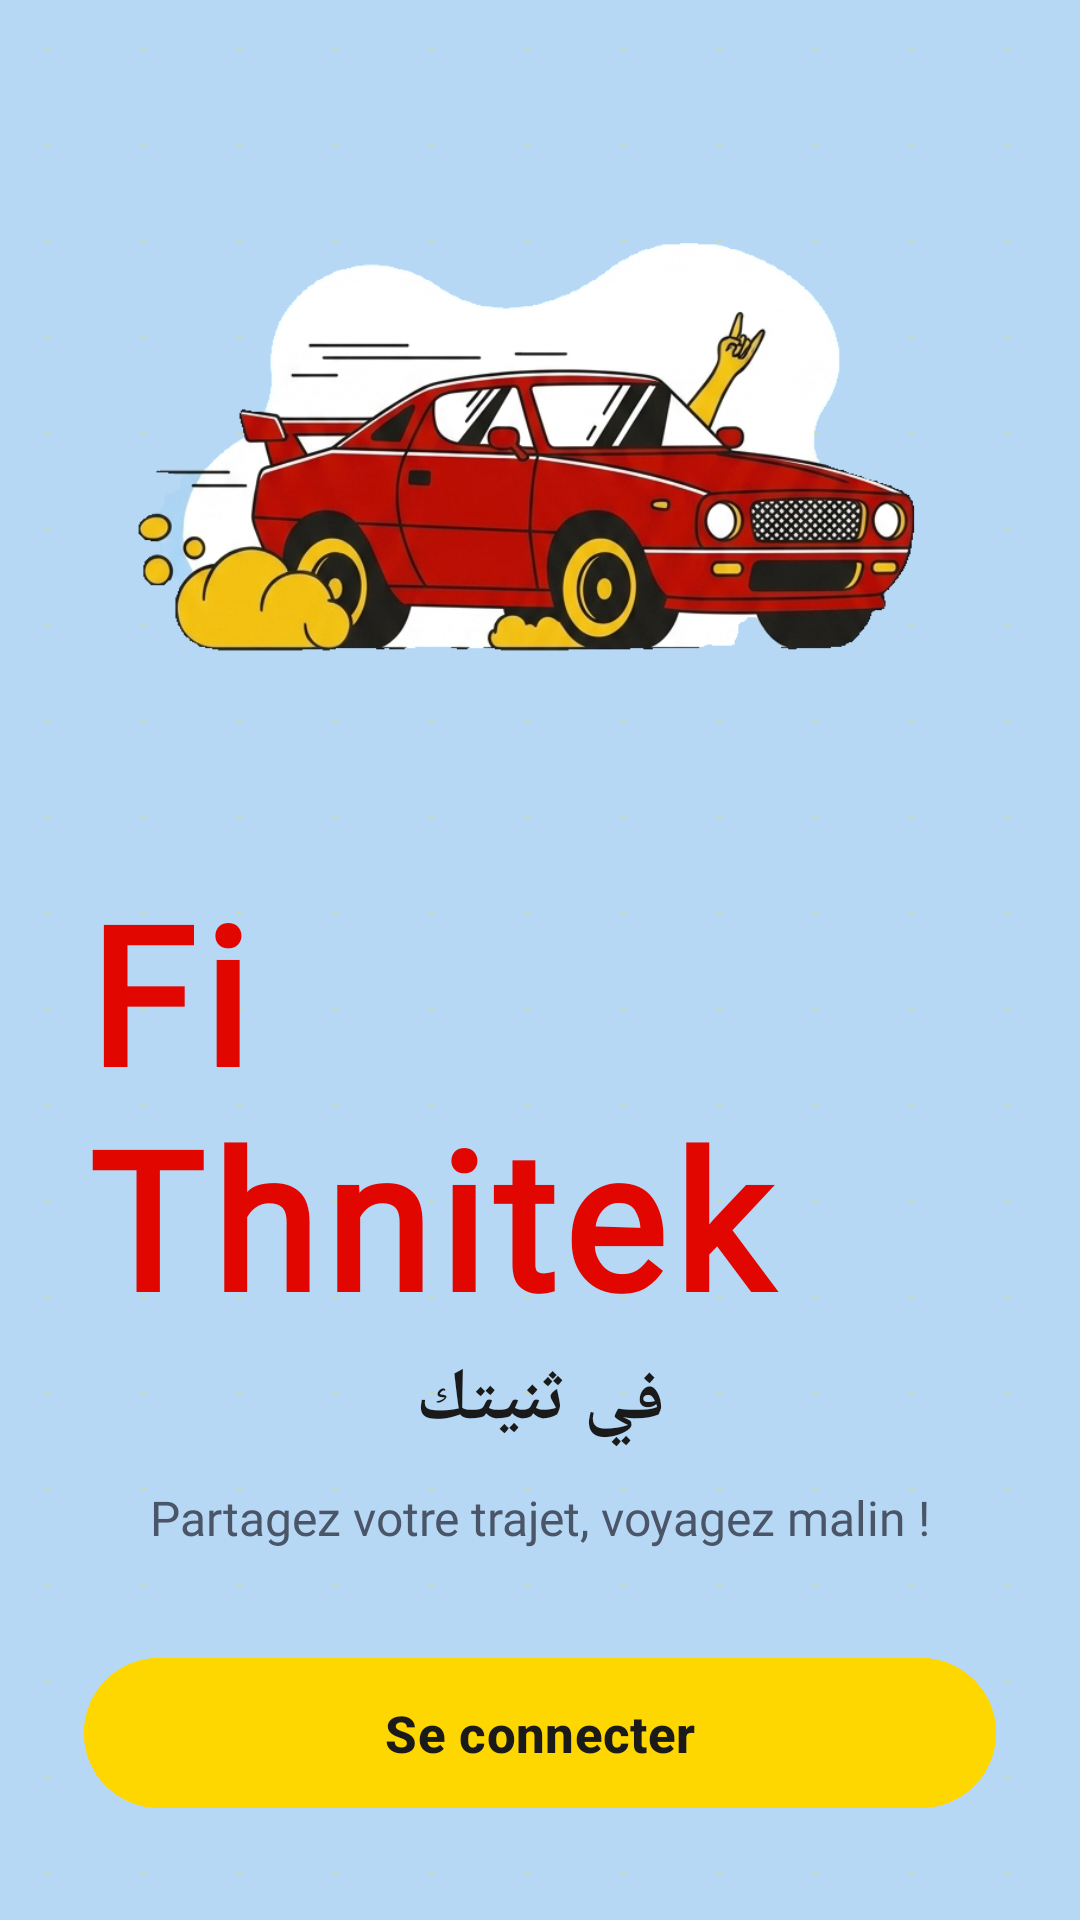

Produce the Android XML layout that renders to this screen, including the resource entries it uses.
<!-- AndroidManifest.xml: application theme Theme.FiThnitekMobile -->
<!-- res/layout/activity_main.xml -->
<?xml version="1.0" encoding="utf-8"?>
<androidx.constraintlayout.widget.ConstraintLayout xmlns:android="http://schemas.android.com/apk/res/android"
    xmlns:app="http://schemas.android.com/apk/res-auto"
    android:layout_width="match_parent"
    android:layout_height="match_parent"
    android:background="@drawable/bg_dots"
    android:padding="28dp">

    <com.google.android.material.card.MaterialCardView
        android:id="@+id/cardImage"
        android:layout_width="0dp"
        android:layout_height="220dp"
        android:layout_marginTop="24dp"
        app:cardBackgroundColor="#00000000"
        app:cardCornerRadius="24dp"
        app:cardElevation="0dp"
        app:strokeWidth="0dp"
        app:layout_constraintEnd_toEndOf="parent"
        app:layout_constraintStart_toStartOf="parent"
        app:layout_constraintTop_toTopOf="parent">

        <ImageView
            android:id="@+id/imageView"
            android:layout_width="match_parent"
            android:layout_height="match_parent"
            android:adjustViewBounds="true"
            android:contentDescription="Logo Fi Thnitek"
            android:scaleType="fitCenter"
            app:srcCompat="@drawable/gemini_generated_image_ofo4fmofo4fmofo4_edited" />
    </com.google.android.material.card.MaterialCardView>

    <TextView
        android:id="@+id/tvTitle"
        android:layout_width="wrap_content"
        android:layout_height="wrap_content"
        android:layout_marginTop="16dp"
        android:fontFamily="@font/bangers"
        android:letterSpacing="0.04"
        android:text="Fi Thnitek"
        android:textColor="@color/pocket_red"
        android:textSize="64sp"
        android:textStyle="bold"
        app:layout_constraintEnd_toEndOf="parent"
        app:layout_constraintStart_toStartOf="parent"
        app:layout_constraintTop_toBottomOf="@id/cardImage" />

    <TextView
        android:id="@+id/tvArabic"
        android:layout_width="wrap_content"
        android:layout_height="wrap_content"
        android:layout_marginTop="2dp"
        android:fontFamily="sans-serif-medium"
        android:text="في ثنيتك"
        android:textColor="#1A1A1A"
        android:textSize="24sp"
        android:textStyle="bold"
        app:layout_constraintEnd_toEndOf="parent"
        app:layout_constraintStart_toStartOf="parent"
        app:layout_constraintTop_toBottomOf="@id/tvTitle" />

    <TextView
        android:id="@+id/tvSlogan"
        android:layout_width="0dp"
        android:layout_height="wrap_content"
        android:layout_marginStart="16dp"
        android:layout_marginEnd="16dp"
        android:layout_marginTop="12dp"
        android:fontFamily="@font/antic"
        android:gravity="center"
        android:text="Partagez votre trajet, voyagez malin !"
        android:textColor="#4A5568"
        android:textSize="16sp"
        app:layout_constraintEnd_toEndOf="parent"
        app:layout_constraintStart_toStartOf="parent"
        app:layout_constraintTop_toBottomOf="@id/tvArabic" />

    <com.google.android.material.button.MaterialButton
        android:id="@+id/btnConnexion"
        android:layout_width="0dp"
        android:layout_height="58dp"
        android:layout_marginTop="32dp"
        android:backgroundTint="@color/sunshine_yellow"
        android:text="Se connecter"
        android:textAllCaps="false"
        android:textColor="#1A1A1A"
        android:textSize="17sp"
        android:textStyle="bold"
        app:cornerRadius="28dp"
        app:elevation="6dp"
        app:layout_constraintEnd_toEndOf="parent"
        app:layout_constraintStart_toStartOf="parent"
        app:layout_constraintTop_toBottomOf="@id/tvSlogan" />

    <com.google.android.material.button.MaterialButton
        android:id="@+id/btnInscription"
        android:layout_width="0dp"
        android:layout_height="58dp"
        android:layout_marginTop="14dp"
        android:backgroundTint="@color/pocket_red"
        android:text="Créer un compte"
        android:textAllCaps="false"
        android:textColor="#FFFFFF"
        android:textSize="17sp"
        android:textStyle="bold"
        app:cornerRadius="28dp"
        app:elevation="6dp"
        app:layout_constraintEnd_toEndOf="parent"
        app:layout_constraintStart_toStartOf="parent"
        app:layout_constraintTop_toBottomOf="@id/btnConnexion" />

</androidx.constraintlayout.widget.ConstraintLayout>
<!-- resources referenced by this layout -->
<resources>
  <color name="pocket_red">#E10600</color>
  <color name="sunshine_yellow">#FFD700</color>
  <!-- drawable bg_dots (drawable) -->
  <?xml version="1.0" encoding="utf-8"?>
  <layer-list xmlns:android="http://schemas.android.com/apk/res/android">
      <item>
          <shape android:shape="rectangle">
              <solid android:color="@color/baby_blue" />
          </shape>
      </item>
      <item>
          <bitmap
              android:src="@drawable/bg_dots_tile"
              android:tileMode="repeat" />
      </item>
  </layer-list>
  <!-- drawable gemini_generated_image_ofo4fmofo4fmofo4_edited: png bitmap (drawable, 589410 bytes) -->
  <style name="Theme.FiThnitekMobile" parent="Base.Theme.FiThnitekMobile" />
  <color name="baby_blue">#B7D8F5</color>
  <!-- drawable bg_dots_tile: png bitmap (drawable-nodpi, 192 bytes) -->
  <style name="Base.Theme.FiThnitekMobile" parent="Theme.Material3.DayNight.NoActionBar">
          
          
      </style>
</resources>
